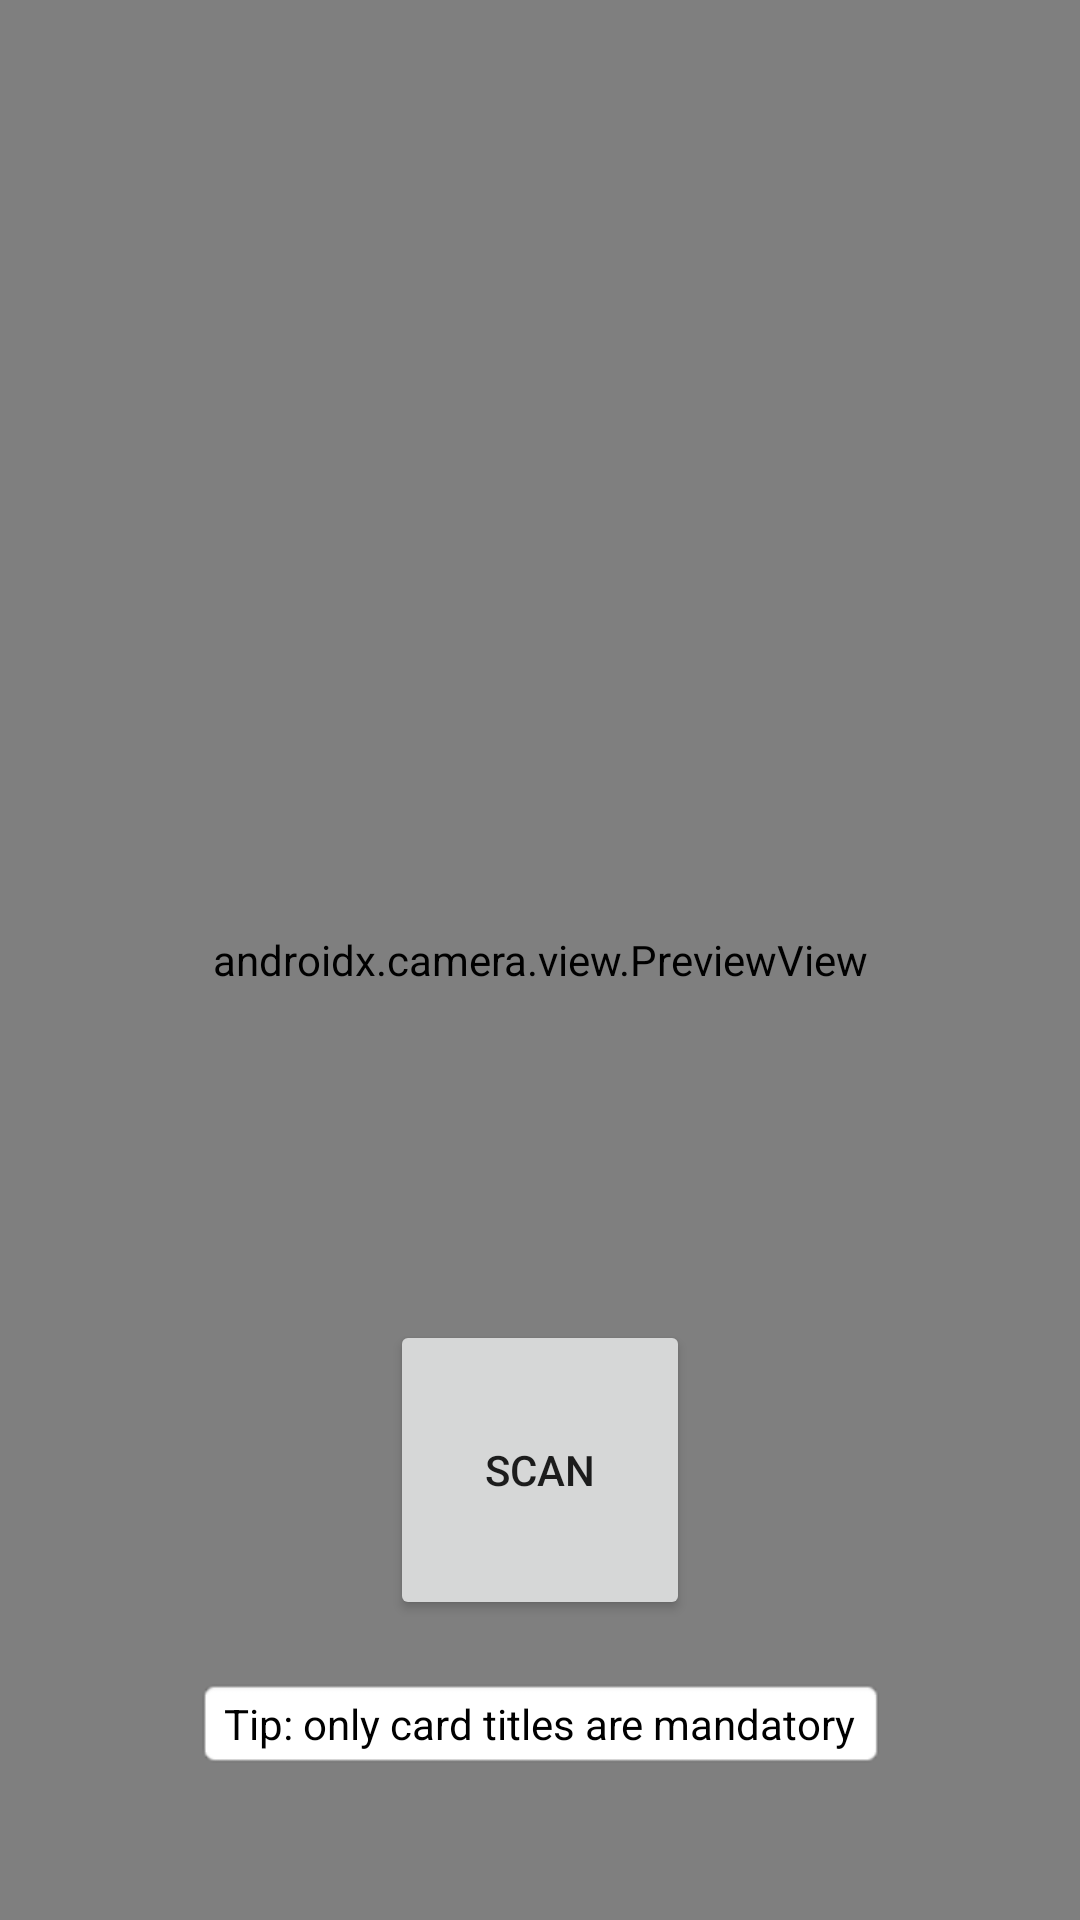

This screen was rendered from an Android layout file. Write that file and the resources it references.
<!-- AndroidManifest.xml: application theme AppTheme -->
<!-- res/layout/activity_scan.xml -->
<?xml version="1.0" encoding="utf-8"?>
<androidx.constraintlayout.widget.ConstraintLayout
        xmlns:android="http://schemas.android.com/apk/res/android"
        xmlns:tools="http://schemas.android.com/tools"
        xmlns:app="http://schemas.android.com/apk/res-auto"
        android:layout_width="match_parent"
        android:layout_height="match_parent"
        tools:context=".screen.ScanActivity">

    <TextView
        android:id="@+id/helpLabel"
        android:layout_width="wrap_content"
        android:layout_height="wrap_content"
        android:layout_marginBottom="50dp"
        android:background="@android:drawable/editbox_background"
        android:elevation="2dp"
        android:text="@string/scan_help_label"
        android:textColor="@color/design_default_color_on_secondary"
        android:visibility="visible"
        app:layout_constraintBottom_toBottomOf="parent"
        app:layout_constraintLeft_toLeftOf="parent"
        app:layout_constraintRight_toRightOf="parent" />

    <Button
            android:id="@+id/cameraCaptureButton"
            android:layout_width="100dp"
            android:layout_height="100dp"
            android:layout_marginBottom="100dp"
            android:scaleType="fitCenter"
            android:text="Scan"
            app:layout_constraintLeft_toLeftOf="parent"
            app:layout_constraintRight_toRightOf="parent"
            app:layout_constraintBottom_toBottomOf="parent"
            android:elevation="2dp" />

    <TextView
            android:text="Scanning..."
            android:layout_width="112dp"
            android:layout_height="37dp"
            android:id="@+id/scanningLabel"
            app:layout_constraintEnd_toEndOf="parent"
            app:layout_constraintStart_toStartOf="parent"
            app:layout_constraintTop_toTopOf="parent"
            android:visibility="invisible"
            android:textAlignment="center"
            android:textSize="24sp"
            android:textStyle="bold"
            android:layout_marginTop="160dp" />

    <ProgressBar
            style="?android:attr/progressBarStyle"
            android:layout_width="61dp"
            android:layout_height="55dp"
            android:id="@+id/scanProgressBar"
            app:layout_constraintEnd_toEndOf="parent"
            app:layout_constraintStart_toStartOf="parent"
            android:indeterminate="true"
            android:visibility="invisible"
            app:layout_constraintBottom_toTopOf="@+id/cameraCaptureButton"
            app:layout_constraintTop_toBottomOf="@+id/scanningLabel" />

    <androidx.camera.view.PreviewView
            android:id="@+id/cameraPreview"
            app:layout_constraintBottom_toBottomOf="parent"
            app:layout_constraintStart_toStartOf="parent"
            app:layout_constraintEnd_toEndOf="parent"
            app:layout_constraintTop_toTopOf="parent"
            android:layout_width="match_parent"
            android:layout_height="match_parent"></androidx.camera.view.PreviewView>

</androidx.constraintlayout.widget.ConstraintLayout>
<!-- resources referenced by this layout -->
<resources>
  <string name="scan_help_label">Tip: only card titles are mandatory</string>
  <style name="AppTheme" parent="Theme.MaterialComponents.DayNight.NoActionBar">
  
          <item name="android:windowContentTransitions">true</item>
  
          <item name="colorPrimary">@color/colorPrimary</item>
          <item name="colorPrimaryDark">@color/colorPrimaryDark</item>
          <item name="colorAccent">@color/colorPrimary</item>
  
      </style>
  <color name="colorPrimary">#6200EE</color>
  <color name="colorPrimaryDark">#3700B3</color>
</resources>
